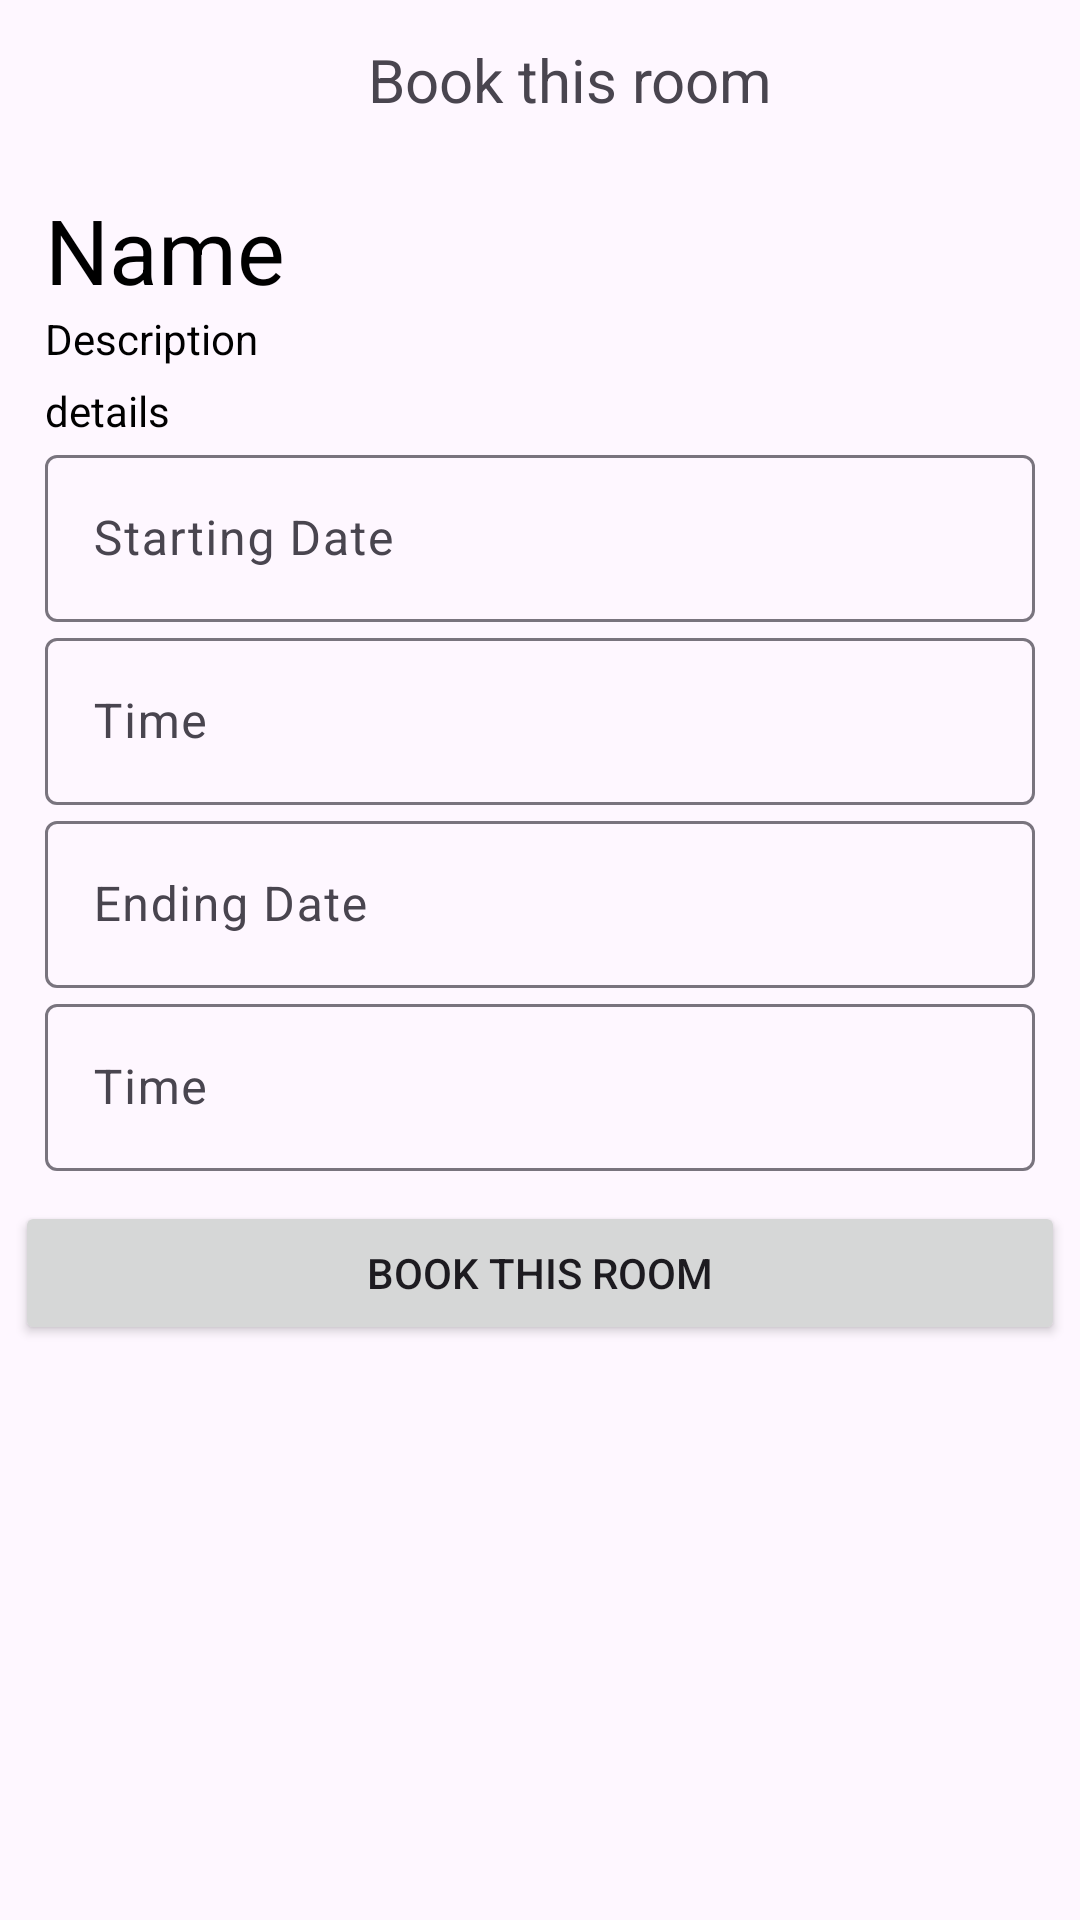

Layout XML and referenced resources for this Android screen:
<!-- AndroidManifest.xml: application theme Theme.Hotelreservation -->
<!-- res/layout/activity_booking_page.xml -->
<?xml version="1.0" encoding="utf-8"?>
<LinearLayout
    xmlns:android="http://schemas.android.com/apk/res/android"
xmlns:app="http://schemas.android.com/apk/res-auto"
xmlns:tools="http://schemas.android.com/tools"
android:id="@+id/main"
android:layout_width="match_parent"
android:layout_height="match_parent"
android:orientation="vertical"
tools:context=".activities.BookingPage"
android:padding="5dp">

<LinearLayout
    android:layout_width="match_parent"
    android:layout_height="wrap_content">
    <Button
        android:layout_width="wrap_content"
        android:layout_height="wrap_content"
        android:contentDescription="Back"
        style="@style/Widget.Material3.Button.IconButton.Filled.Tonal"
        app:icon="@drawable/arrow_back"
        app:iconTint="@color/black"
        android:gravity="center"
        android:id="@+id/backButton"
        />
    <TextView
        android:layout_width="match_parent"
        android:layout_height="wrap_content"
        android:text="Book this room"
        android:gravity="center"
        android:textSize="20sp"
        />

</LinearLayout>


<ScrollView
    android:layout_width="match_parent"
    android:layout_height="wrap_content"
    android:padding="10dp">

    <LinearLayout
        android:layout_width="match_parent"
        android:layout_height="wrap_content"
        android:orientation="vertical">
        <TextView
            android:id="@+id/roomName"
            android:layout_width="wrap_content"
            android:layout_height="wrap_content"
            android:text="Name"
            android:textColor="@color/black"
            android:textSize="30sp"

            />
        <TextView
            android:id="@+id/roomDescription"
            android:layout_width="wrap_content"
            android:layout_height="wrap_content"
            android:text="Description"
            android:textColor="@color/black"
            />
        <TextView
            android:id="@+id/roomDetails"
            android:layout_width="wrap_content"
            android:layout_height="wrap_content"
            android:text="details"
            android:textColor="@color/black"
            android:layout_marginTop="5dp"
            />


        <com.google.android.material.textfield.TextInputLayout
            android:layout_width="match_parent"
            android:layout_height="match_parent"
            android:hint="Starting Date"
            app:endIconMode="clear_text"
            app:startIconDrawable="@drawable/baseline_calendar_month_24"
            android:id="@+id/fromDateLayout"

            >
            <EditText
                android:id="@+id/fromDate"
                android:layout_width="match_parent"
                android:layout_height="match_parent"
                android:inputType="none"
                />
        </com.google.android.material.textfield.TextInputLayout>
        <com.google.android.material.textfield.TextInputLayout
            android:layout_width="match_parent"
            android:layout_height="match_parent"
            android:hint="Time"
            app:endIconMode="clear_text"
            app:startIconDrawable="@drawable/baseline_access_time_24"
            android:id="@+id/fromTimeLayout">
            <EditText
                android:id="@+id/fromTime"
                android:layout_width="match_parent"
                android:layout_height="match_parent"
                android:inputType="none"
                />
        </com.google.android.material.textfield.TextInputLayout>
        <com.google.android.material.textfield.TextInputLayout
            android:layout_width="match_parent"
            android:layout_height="match_parent"
            android:hint="Ending Date"
            app:endIconMode="clear_text"
            app:startIconDrawable="@drawable/baseline_calendar_month_24"
            android:id="@+id/toDateLayout"
            >

            <EditText
                android:id="@+id/toDate"
                android:layout_width="match_parent"
                android:layout_height="match_parent"
                android:inputType="none"
                />
        </com.google.android.material.textfield.TextInputLayout>

        <com.google.android.material.textfield.TextInputLayout
            android:layout_width="match_parent"
            android:layout_height="match_parent"
            android:hint="Time"
            app:startIconDrawable="@drawable/baseline_access_time_24"
            app:endIconMode="clear_text"
            android:id="@+id/toTimeLayout"
            >

            <EditText
                android:id="@+id/toTime"
                android:layout_width="match_parent"
                android:layout_height="match_parent"
                android:inputType="none"
                />
        </com.google.android.material.textfield.TextInputLayout>

        <com.google.android.material.button.MaterialButtonToggleGroup
            android:layout_width="match_parent"
            android:layout_height="wrap_content"
            android:layout_gravity="center"
            android:gravity="center"
            >
            <Button
                android:id="@+id/cashButton"
                style="@style/Widget.Material3.Button.ElevatedButton.Icon"
                android:layout_width="wrap_content"
                android:layout_height="wrap_content"
                android:text="Cash"
                app:icon="@drawable/cash"
                />
            <Button
                android:id="@+id/cardButton"
                style="@style/Widget.Material3.Button.ElevatedButton.Icon"
                android:layout_width="wrap_content"
                android:layout_height="wrap_content"
                android:text="Card"
                app:icon="@drawable/baseline_credit_card_24"

                />

        </com.google.android.material.button.MaterialButtonToggleGroup>
    </LinearLayout>
</ScrollView>
<Button
    android:id="@+id/bookRoomButton"
    android:layout_width="match_parent"
    android:layout_height="wrap_content"
    android:text="Book this room"/>

</LinearLayout>
<!-- resources referenced by this layout -->
<resources>
  <style name="Theme.Hotelreservation" parent="Base.Theme.Hotelreservation" />
  <style name="Base.Theme.Hotelreservation" parent="Theme.Material3.DayNight.NoActionBar">
          
          
  
          <item name="android:screenOrientation">portrait</item>
          <item name="android:windowIsTranslucent">true</item>
      </style>
  <!-- not gathered from this repository: default colours our renderer supplied (Android Studio template values) -->
  <color name="black">#FF000000</color>
</resources>
